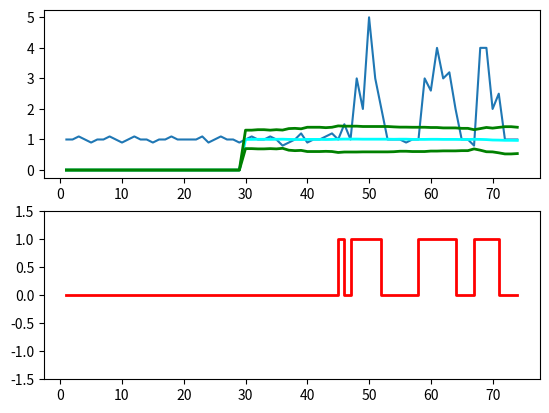

Write Python code to recreate this figure.
import numpy as np
from matplotlib import pyplot as pylab

def thresholding_algo(y, lag, threshold, influence):
    signals = np.zeros(len(y))
    filteredY = np.array(y)
    avgFilter = [0]*len(y)
    stdFilter = [0]*len(y)
    avgFilter[lag - 1] = np.mean(y[0:lag])
    stdFilter[lag - 1] = np.std(y[0:lag])
    for i in range(lag, len(y)):
        if abs(y[i] - avgFilter[i-1]) > threshold * stdFilter [i-1]:
            if y[i] > avgFilter[i-1]:
                signals[i] = 1
            else:
                signals[i] = -1

            filteredY[i] = influence * y[i] + (1 - influence) * filteredY[i-1]
            avgFilter[i] = np.mean(filteredY[(i-lag):i])
            stdFilter[i] = np.std(filteredY[(i-lag):i])
        else:
            signals[i] = 0
            filteredY[i] = y[i]
            avgFilter[i] = np.mean(filteredY[(i-lag):i])
            stdFilter[i] = np.std(filteredY[(i-lag):i])

    return dict(signals = np.asarray(signals),
                avgFilter = np.asarray(avgFilter),
                stdFilter = np.asarray(stdFilter))

y = np.array([1,1,1.1,1,0.9,1,1,1.1,1,0.9,1,1.1,1,1,0.9,1,1,1.1,1,1,1,1,1.1,0.9,1,1.1,1,1,0.9,
       1,1.1,1,1,1.1,1,0.8,0.9,1,1.2,0.9,1,1,1.1,1.2,1,1.5,1,3,2,5,3,2,1,1,1,0.9,1,1,3,
       2.6,4,3,3.2,2,1,1,0.8,4,4,2,2.5,1,1,1])

# Settings: lag = 30, threshold = 5, influence = 0
lag = 30
threshold = 5
influence = 0

# Run algo with settings from above
result = thresholding_algo(y, lag=lag, threshold=threshold, influence=influence)

# Plot result
pylab.subplot(211)
pylab.plot(np.arange(1, len(y)+1), y)

pylab.plot(np.arange(1, len(y)+1),
           result["avgFilter"], color="cyan", lw=2)

pylab.plot(np.arange(1, len(y)+1),
           result["avgFilter"] + threshold * result["stdFilter"], color="green", lw=2)

pylab.plot(np.arange(1, len(y)+1),
           result["avgFilter"] - threshold * result["stdFilter"], color="green", lw=2)

pylab.subplot(212)
pylab.step(np.arange(1, len(y)+1), result["signals"], color="red", lw=2)
pylab.ylim(-1.5, 1.5)